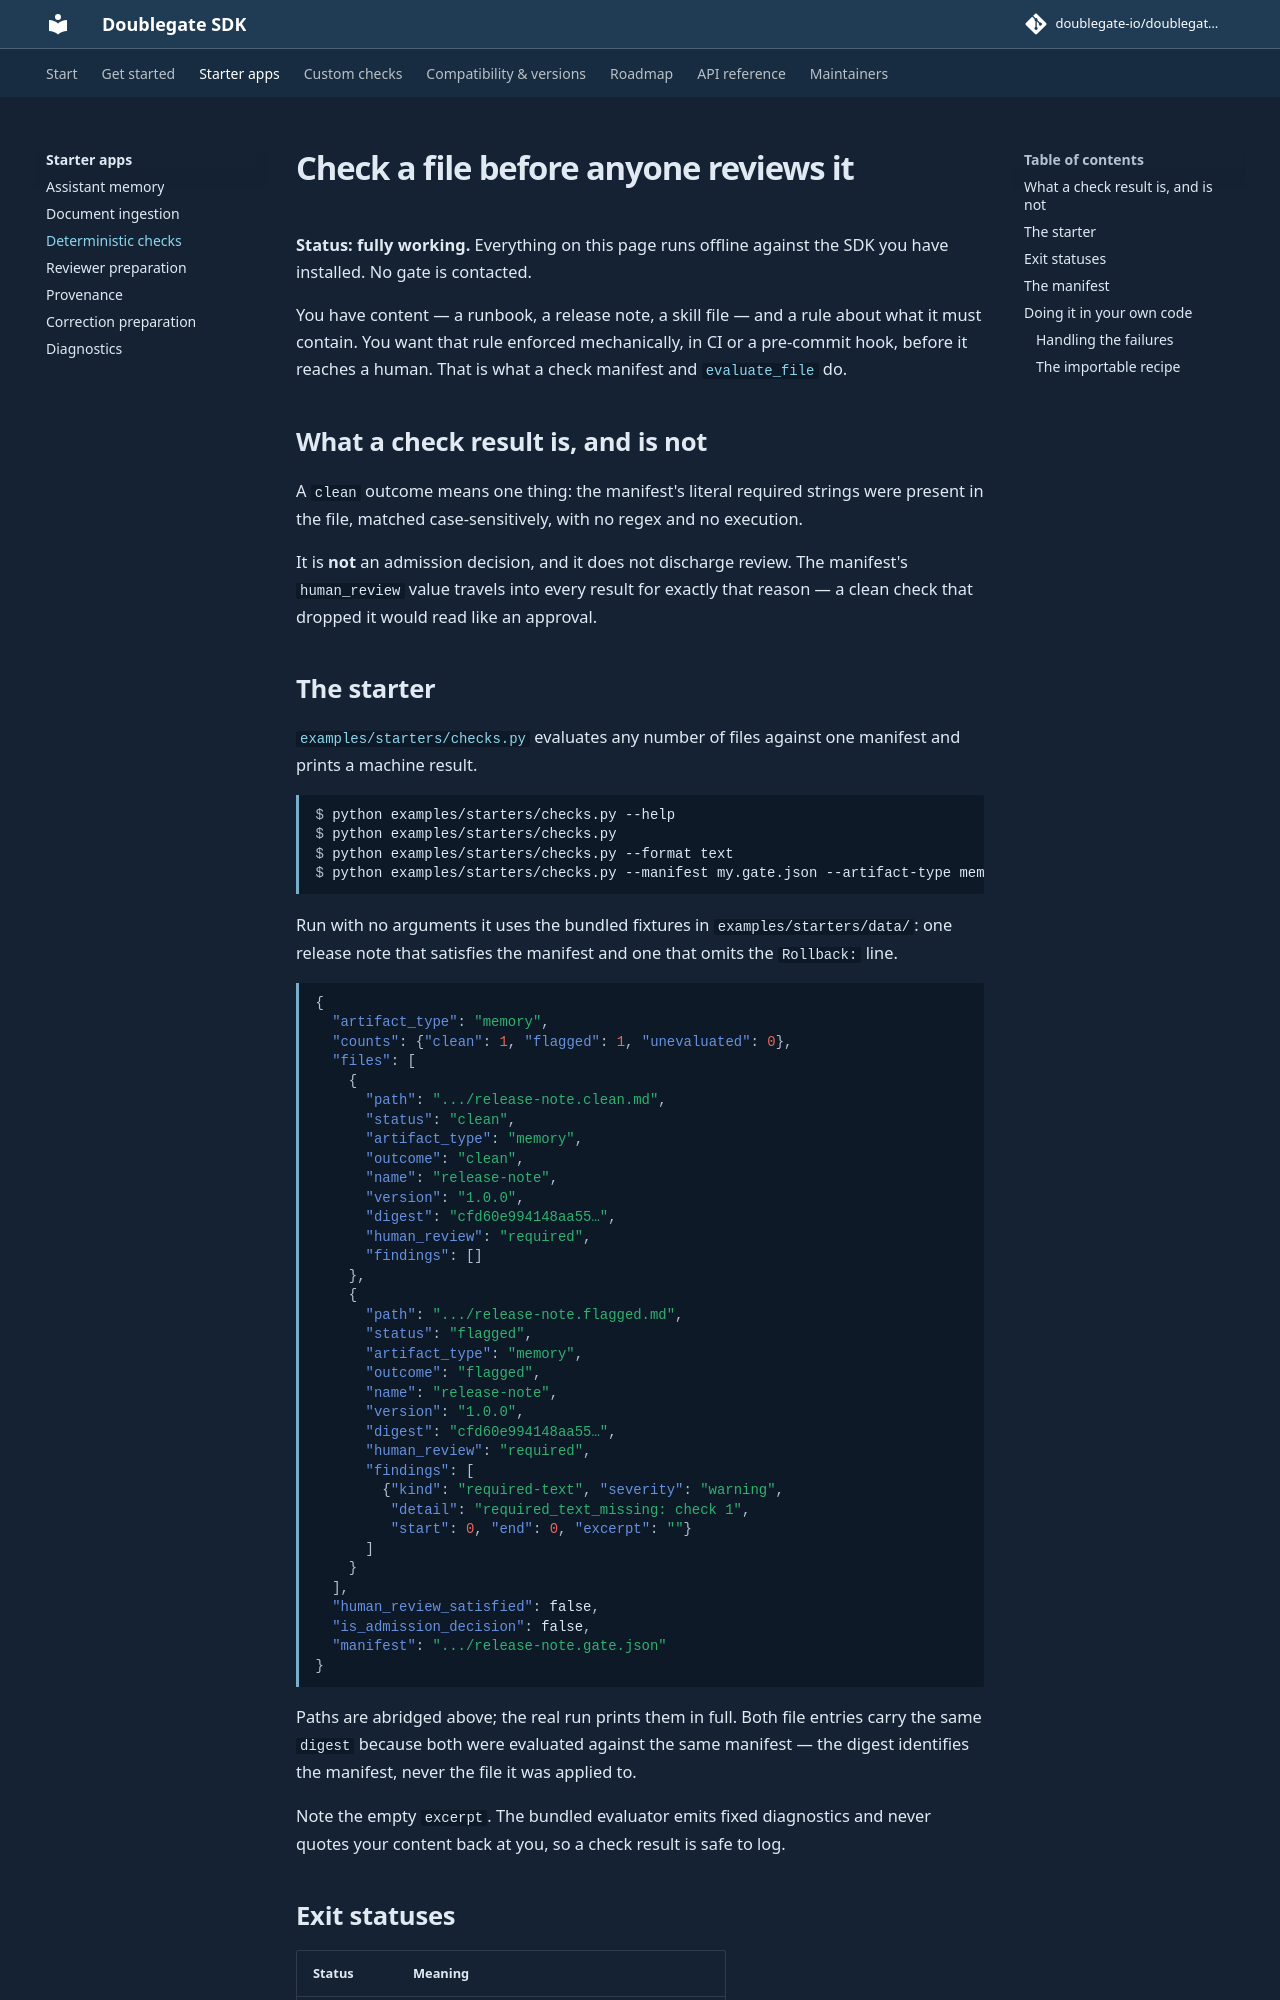

repository: doublegate-io/doublegate-sdk · page: dev/use-cases/checks/index.html · generator: mkdocs

# Check a file before anyone reviews it

**Status: fully working.** Everything on this page runs offline against the SDK
you have installed. No gate is contacted.

You have content — a runbook, a release note, a skill file — and a rule about
what it must contain. You want that rule enforced mechanically, in CI or a
pre-commit hook, before it reaches a human. That is what a check manifest and
[`evaluate_file`][doublegate_sdk.authoring.evaluate_file] do.

## What a check result is, and is not

A `clean` outcome means one thing: the manifest's literal required strings were
present in the file, matched case-sensitively, with no regex and no execution.

It is **not** an admission decision, and it does not discharge review. The
manifest's `human_review` value travels into every result for exactly that
reason — a clean check that dropped it would read like an approval.

## The starter

[`examples/starters/checks.py`](https://github.com/doublegate-io/doublegate-sdk/blob/main/examples/starters/checks.py)
evaluates any number of files against one manifest and prints a machine result.

```console
$ python examples/starters/checks.py --help
$ python examples/starters/checks.py
$ python examples/starters/checks.py --format text
$ python examples/starters/checks.py --manifest my.gate.json --artifact-type memory notes/*.md
```

Run with no arguments it uses the bundled fixtures in
`examples/starters/data/`: one release note that satisfies the manifest and one
that omits the `Rollback:` line.

```json
{
  "artifact_type": "memory",
  "counts": {"clean": 1, "flagged": 1, "unevaluated": 0},
  "files": [
    {
      "path": ".../release-note.clean.md",
      "status": "clean",
      "artifact_type": "memory",
      "outcome": "clean",
      "name": "release-note",
      "version": "1.0.0",
      "digest": "cfd60e994148aa55…",
      "human_review": "required",
      "findings": []
    },
    {
      "path": ".../release-note.flagged.md",
      "status": "flagged",
      "artifact_type": "memory",
      "outcome": "flagged",
      "name": "release-note",
      "version": "1.0.0",
      "digest": "cfd60e994148aa55…",
      "human_review": "required",
      "findings": [
        {"kind": "required-text", "severity": "warning",
         "detail": "required_text_missing: check 1",
         "start": 0, "end": 0, "excerpt": ""}
      ]
    }
  ],
  "human_review_satisfied": false,
  "is_admission_decision": false,
  "manifest": ".../release-note.gate.json"
}
```

Paths are abridged above; the real run prints them in full. Both file entries
carry the same `digest` because both were evaluated against the same manifest —
the digest identifies the manifest, never the file it was applied to.

Note the empty `excerpt`. The bundled evaluator emits fixed diagnostics and
never quotes your content back at you, so a check result is safe to log.
